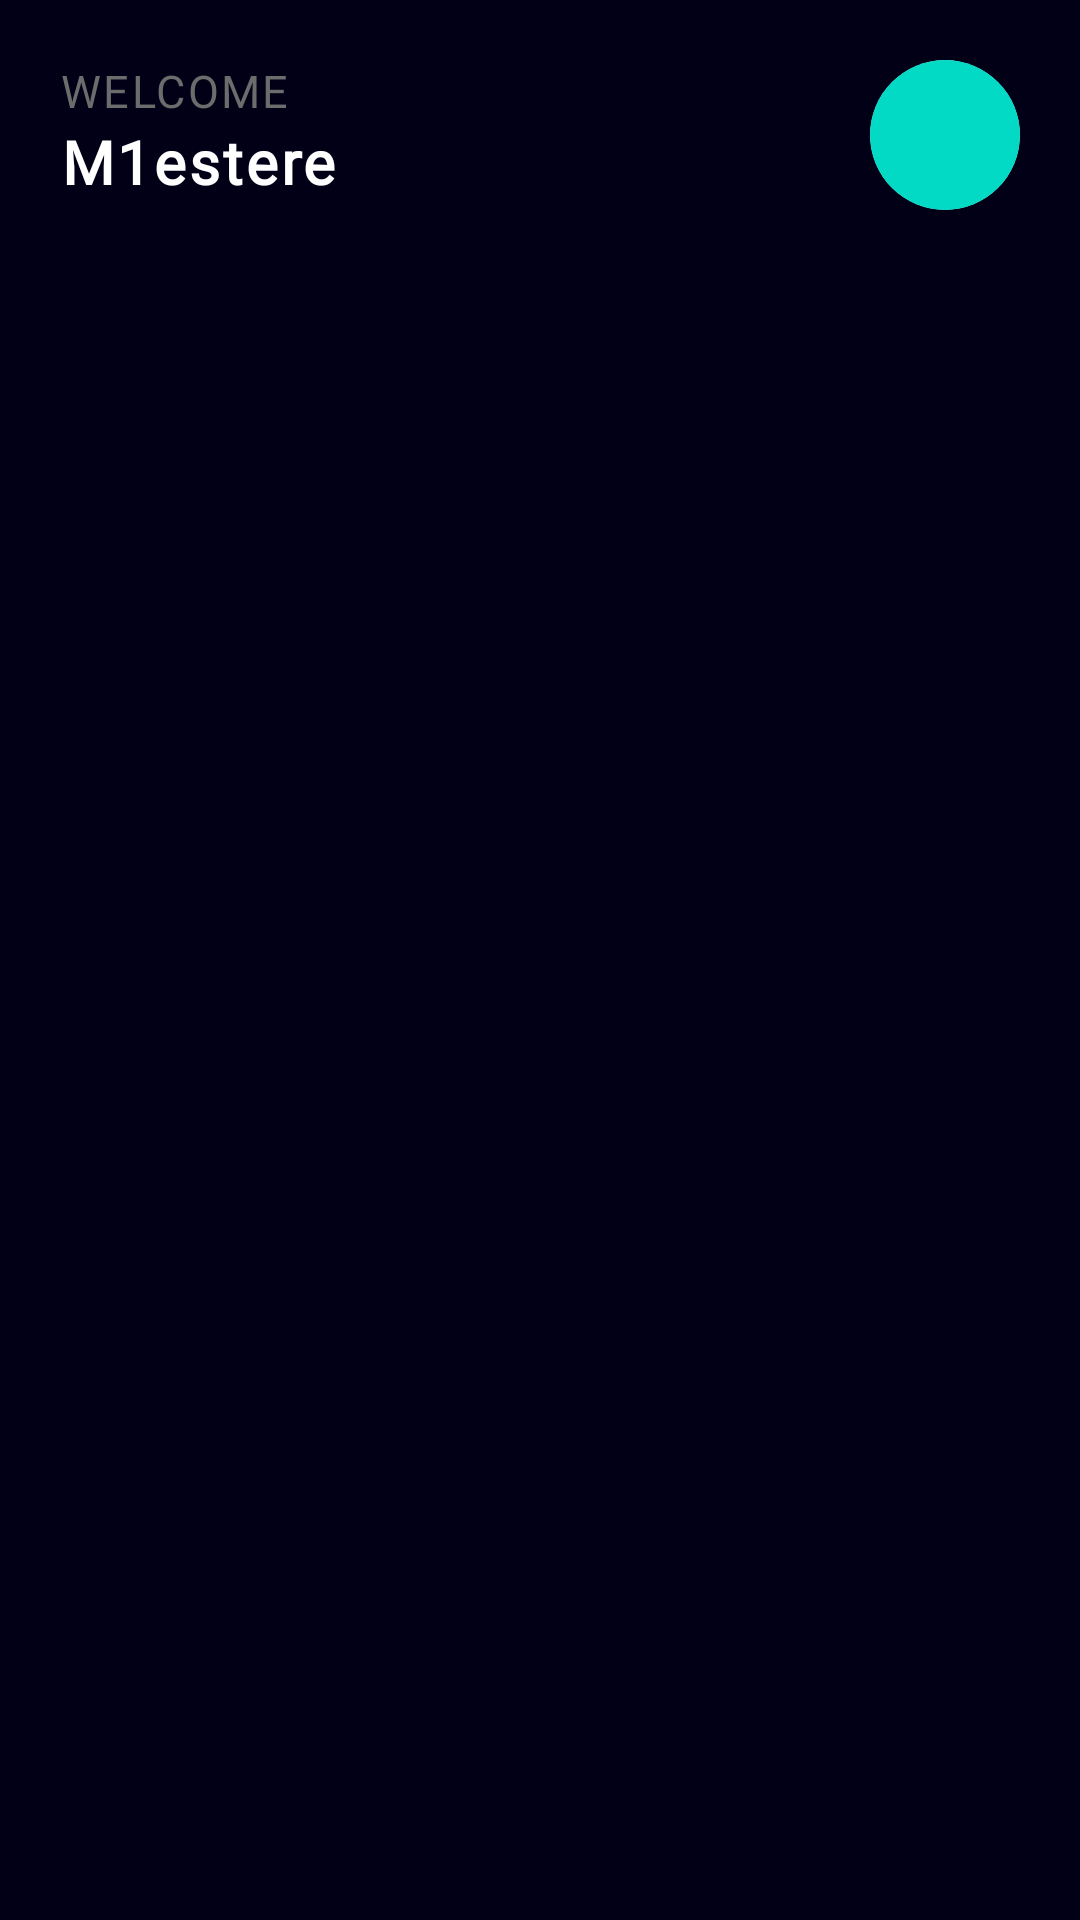

Write the Android layout XML for this screen, with the resource values it uses.
<!-- AndroidManifest.xml: application theme Theme.Music_Service -->
<!-- res/layout/fragment_personal.xml -->
<?xml version="1.0" encoding="utf-8"?>
<FrameLayout xmlns:android="http://schemas.android.com/apk/res/android"
    xmlns:app="http://schemas.android.com/apk/res-auto"
    xmlns:tools="http://schemas.android.com/tools"
    android:layout_width="match_parent"
    android:layout_height="match_parent"
    android:background="@color/purple_700"
    tools:context=".fragments.PersonalFragment">

    <RelativeLayout
        android:layout_width="match_parent"
        android:layout_height="wrap_content">

        <RelativeLayout
            android:id="@+id/top"
            android:layout_width="match_parent"
            android:layout_height="wrap_content"
            android:layout_marginStart="20dp"
            android:layout_marginTop="20dp"
            android:layout_marginEnd="20dp">

            <LinearLayout
                android:id="@+id/up_region"
                android:layout_width="match_parent"
                android:layout_height="wrap_content">

                <LinearLayout
                    android:layout_width="0dp"
                    android:layout_height="wrap_content"
                    android:layout_weight="1"
                    android:orientation="vertical">

                    <TextView
                        android:layout_width="wrap_content"
                        android:layout_height="wrap_content"
                        android:fontFamily="@font/panton_regular"
                        android:letterSpacing="0.05"
                        android:text="@string/welcome"
                        android:textColor="@color/grey"
                        android:textSize="15sp" />

                    <TextView
                        android:id="@+id/name_txt"
                        android:layout_width="wrap_content"
                        android:layout_height="wrap_content"
                        android:fontFamily="@font/panton_bold"
                        android:letterSpacing="0.05"
                        android:maxLines="1"
                        android:text="M1estere"
                        android:textColor="@color/white"
                        android:textSize="20sp"
                        android:textStyle="bold" />

                </LinearLayout>

                <LinearLayout
                    android:layout_width="wrap_content"
                    android:layout_height="wrap_content"
                    android:orientation="vertical">

                    <androidx.cardview.widget.CardView
                        android:id="@+id/account_button"
                        android:layout_width="50dp"
                        android:layout_height="50dp"
                        app:cardCornerRadius="45dp">

                        <ImageView
                            android:layout_width="match_parent"
                            android:layout_height="match_parent"
                            android:scaleType="fitXY"
                            android:src="@color/teal_200" />

                        <ImageView
                            android:id="@+id/user_image"
                            android:layout_width="match_parent"
                            android:layout_height="match_parent"
                            android:layout_gravity="center"
                            android:adjustViewBounds="true"
                            android:scaleType="centerCrop" />

                    </androidx.cardview.widget.CardView>

                </LinearLayout>

            </LinearLayout>

        </RelativeLayout>

        <com.google.android.material.tabs.TabLayout
            android:id="@+id/navigation_bar"
            android:layout_width="match_parent"
            android:layout_height="wrap_content"
            android:layout_below="@id/top"
            android:layout_marginStart="10dp"
            android:layout_marginEnd="10dp"
            android:background="@color/purple_700"
            app:tabIndicatorHeight="0dp"
            app:tabSelectedTextColor="@color/white"
            app:tabTextAppearance="@style/CustomTabText"
            app:tabTextColor="@color/grey">

        </com.google.android.material.tabs.TabLayout>

        <androidx.viewpager2.widget.ViewPager2
            android:id="@+id/frame_content"
            android:layout_width="match_parent"
            android:layout_height="match_parent"
            android:layout_below="@id/navigation_bar"
            android:layout_marginStart="20dp"
            android:layout_marginTop="15dp"
            android:layout_marginEnd="20dp" />

    </RelativeLayout>


</FrameLayout>
<!-- resources referenced by this layout -->
<resources>
  <color name="grey">#6C6C6C</color>
  <color name="purple_700">#020017</color>
  <color name="teal_200">#FF03DAC5</color>
  <color name="white">#FFFFFFFF</color>
  <string name="welcome">WELCOME</string>
  <style name="CustomTabText" parent="TextAppearance.AppCompat.Widget.ActionBar.Title.Inverse">
          <item name="android:textSize">15sp</item>
          <item name="android:textAllCaps">false</item>
          <item name="fontFamily">@font/panton_bold</item>
          <item name="android:letterSpacing">0.05</item>
      </style>
  <style name="Theme.Music_Service" parent="Theme.MaterialComponents.DayNight.DarkActionBar">
          
          <item name="colorPrimary">@color/purple_500</item>
          <item name="colorPrimaryVariant">@color/purple_700</item>
          <item name="colorOnPrimary">@color/white</item>
          <item name="android:navigationBarColor">@color/black</item>
          
          <item name="colorSecondary">@color/teal_200</item>
          <item name="colorSecondaryVariant">@color/teal_700</item>
          <item name="colorOnSecondary">@color/black</item>
          
          <item name="android:statusBarColor">?attr/colorPrimaryVariant</item>
          
      </style>
  <color name="purple_500">#181633</color>
  <color name="black">#FF000000</color>
  <color name="teal_700">#FF018786</color>
</resources>
